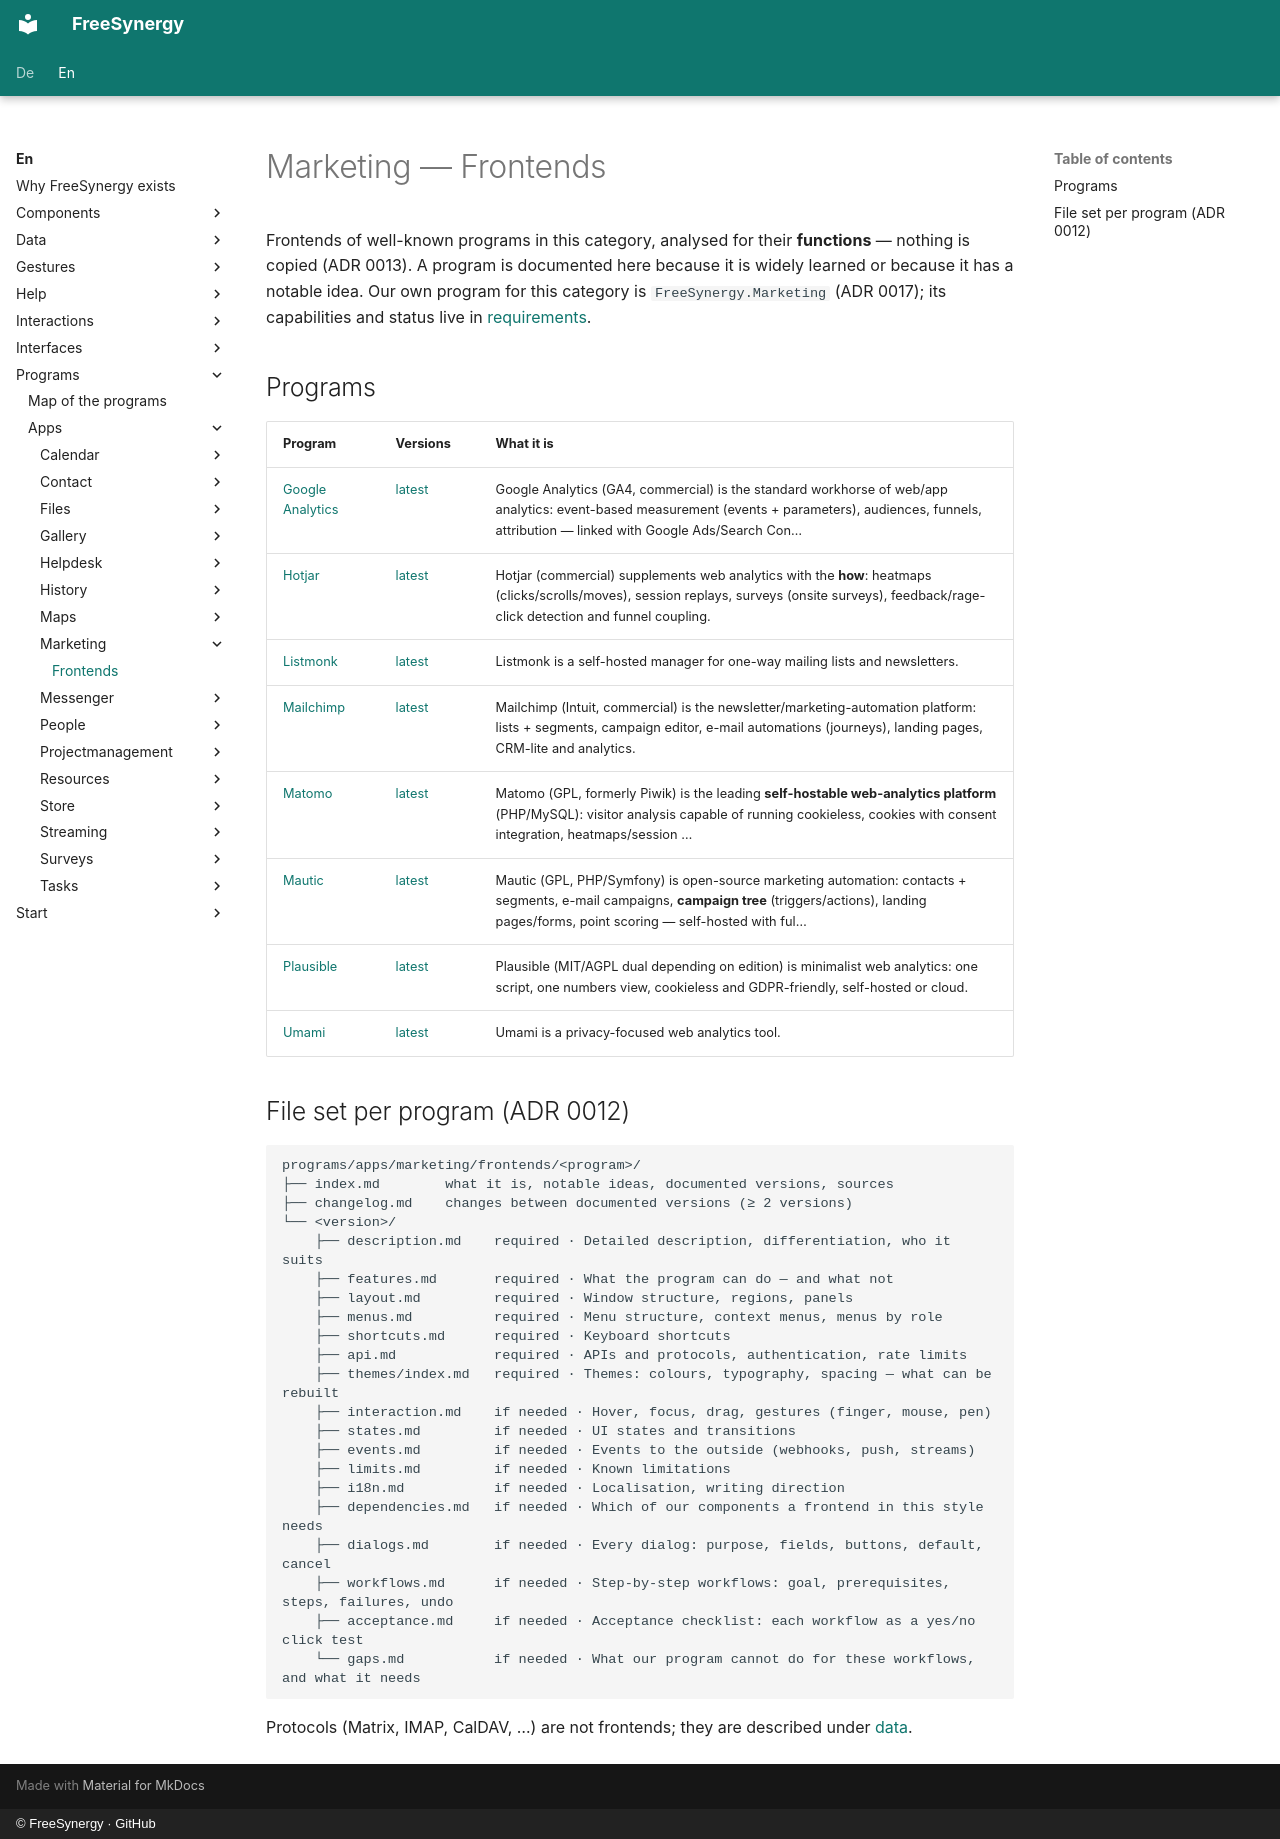

repository: FreeSynergy/fs-documentation · page: en/programs/apps/marketing/frontends/index.html · generator: mkdocs · copyright: © FreeSynergy · GitHub

# Marketing — Frontends

Frontends of well-known programs in this category, analysed for their **functions** — nothing is copied (ADR 0013). A program is documented here because it is widely learned or because it has a notable idea. Our own program for this category is `FreeSynergy.Marketing` (ADR 0017); its capabilities and status live in [requirements](../requirements.md).

## Programs

| Program | Versions | What it is |
|---------|----------|------------|
| [Google Analytics](google-analytics/index.md) | [latest](google-analytics/latest/description.md) | Google Analytics (GA4, commercial) is the standard workhorse of web/app analytics: event-based measurement (events + parameters), audiences, funnels, attribution — linked with Google Ads/Search Con… |
| [Hotjar](hotjar/index.md) | [latest](hotjar/latest/description.md) | Hotjar (commercial) supplements web analytics with the **how**: heatmaps (clicks/scrolls/moves), session replays, surveys (onsite surveys), feedback/rage-click detection and funnel coupling. |
| [Listmonk](listmonk/index.md) | [latest](listmonk/latest/description.md) | Listmonk is a self-hosted manager for one-way mailing lists and newsletters. |
| [Mailchimp](mailchimp/index.md) | [latest](mailchimp/latest/description.md) | Mailchimp (Intuit, commercial) is the newsletter/marketing-automation platform: lists + segments, campaign editor, e-mail automations (journeys), landing pages, CRM-lite and analytics. |
| [Matomo](matomo/index.md) | [latest](matomo/latest/description.md) | Matomo (GPL, formerly Piwik) is the leading **self-hostable web-analytics platform** (PHP/MySQL): visitor analysis capable of running cookieless, cookies with consent integration, heatmaps/session … |
| [Mautic](mautic/index.md) | [latest](mautic/latest/description.md) | Mautic (GPL, PHP/Symfony) is open-source marketing automation: contacts + segments, e-mail campaigns, **campaign tree** (triggers/actions), landing pages/forms, point scoring — self-hosted with ful… |
| [Plausible](plausible/index.md) | [latest](plausible/latest/description.md) | Plausible (MIT/AGPL dual depending on edition) is minimalist web analytics: one script, one numbers view, cookieless and GDPR-friendly, self-hosted or cloud. |
| [Umami](umami/index.md) | [latest](umami/latest/description.md) | Umami is a privacy-focused web analytics tool. |

## File set per program (ADR 0012)

```
programs/apps/marketing/frontends/<program>/
├── index.md        what it is, notable ideas, documented versions, sources
├── changelog.md    changes between documented versions (≥ 2 versions)
└── <version>/
    ├── description.md    required · Detailed description, differentiation, who it suits
    ├── features.md       required · What the program can do — and what not
    ├── layout.md         required · Window structure, regions, panels
    ├── menus.md          required · Menu structure, context menus, menus by role
    ├── shortcuts.md      required · Keyboard shortcuts
    ├── api.md            required · APIs and protocols, authentication, rate limits
    ├── themes/index.md   required · Themes: colours, typography, spacing — what can be rebuilt
    ├── interaction.md    if needed · Hover, focus, drag, gestures (finger, mouse, pen)
    ├── states.md         if needed · UI states and transitions
    ├── events.md         if needed · Events to the outside (webhooks, push, streams)
    ├── limits.md         if needed · Known limitations
    ├── i18n.md           if needed · Localisation, writing direction
    ├── dependencies.md   if needed · Which of our components a frontend in this style needs
    ├── dialogs.md        if needed · Every dialog: purpose, fields, buttons, default, cancel
    ├── workflows.md      if needed · Step-by-step workflows: goal, prerequisites, steps, failures, undo
    ├── acceptance.md     if needed · Acceptance checklist: each workflow as a yes/no click test
    └── gaps.md           if needed · What our program cannot do for these workflows, and what it needs
```

Protocols (Matrix, IMAP, CalDAV, …) are not frontends; they are described under [data](../../../../data/standards.md).
